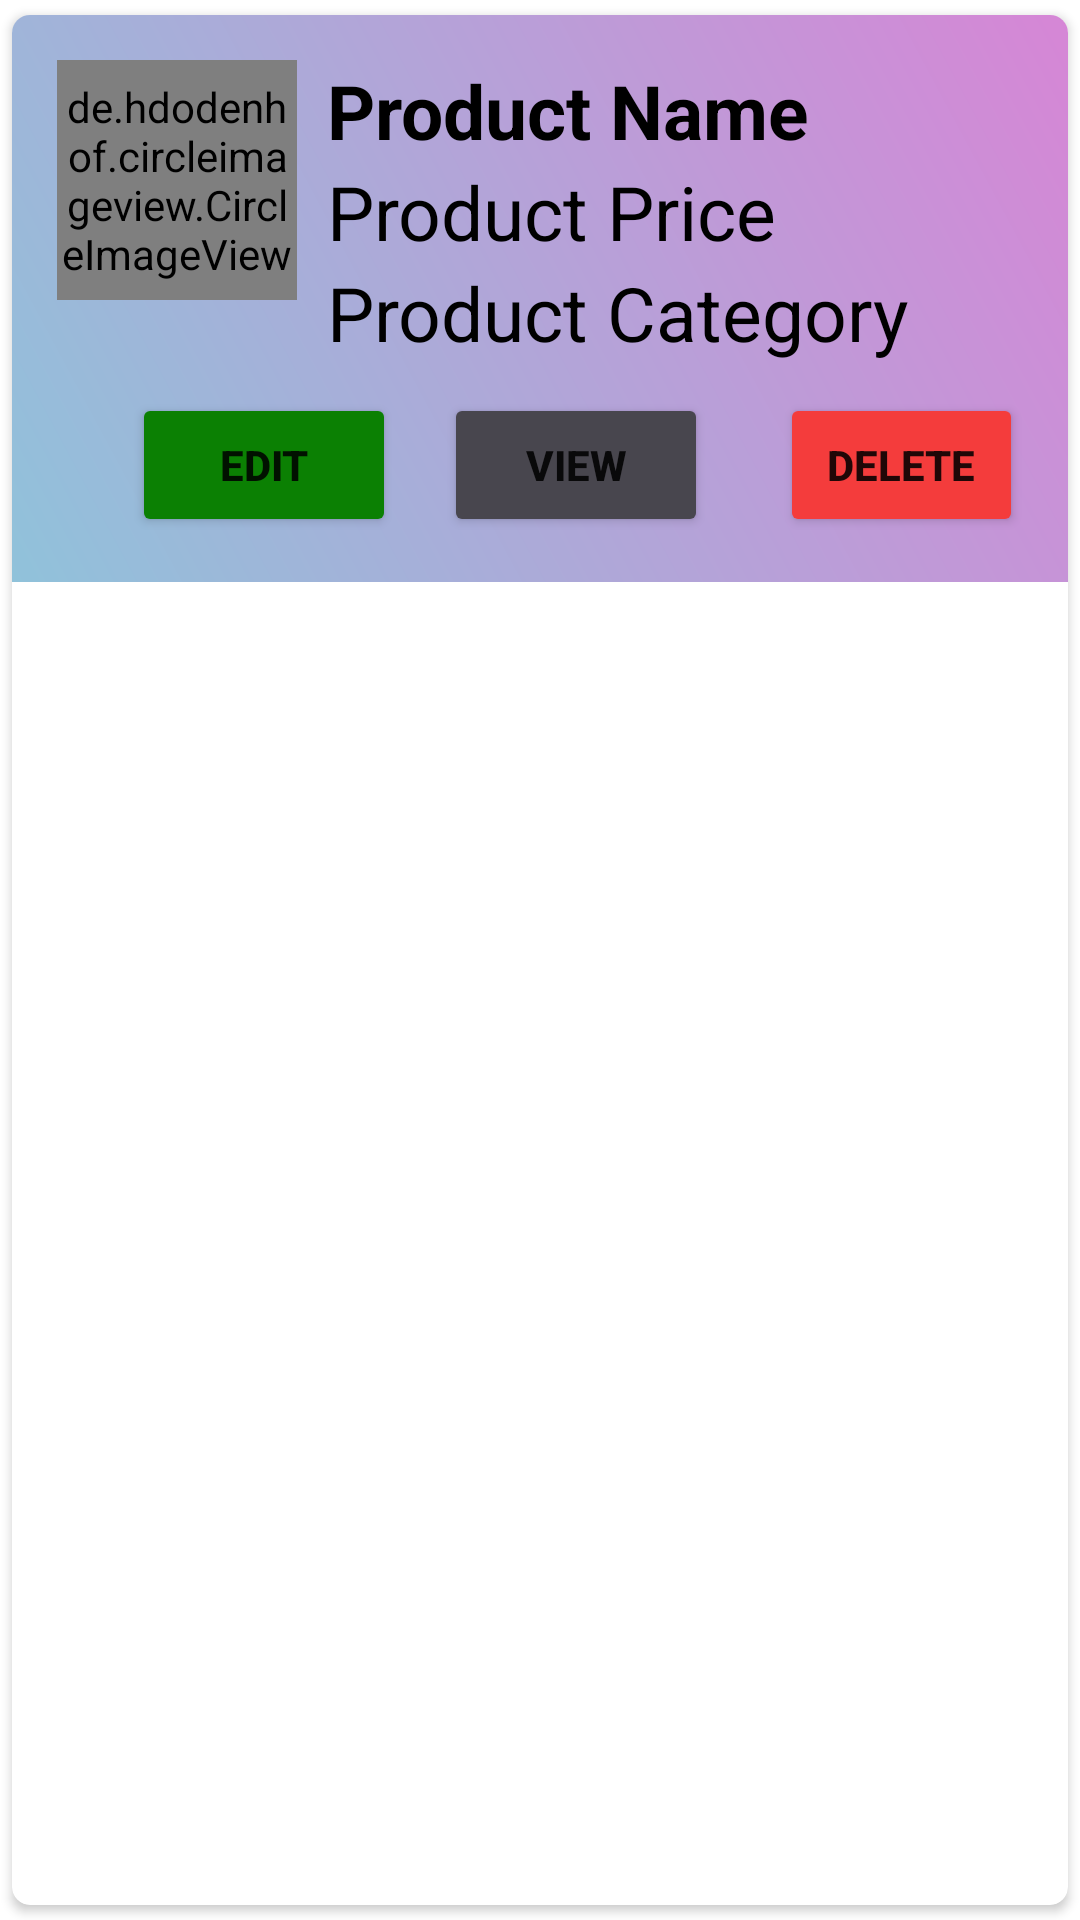

The Android layout XML behind this screen, and the referenced resources:
<!-- AndroidManifest.xml: application theme Theme.SalonAlrisha -->
<!-- res/layout/productlist.xml -->
<?xml version="1.0" encoding="utf-8"?>
<androidx.cardview.widget.CardView xmlns:android="http://schemas.android.com/apk/res/android"
    android:layout_width="match_parent"
    android:layout_height="wrap_content"
    xmlns:app="http://schemas.android.com/apk/res-auto"
    app:cardCornerRadius="6dp"
    android:elevation="6dp"
    app:cardUseCompatPadding="true">

    <RelativeLayout
        android:layout_width="match_parent"
        android:layout_height="wrap_content"
        android:background="@drawable/gradient1"
        android:padding="15dp">

        <de.hdodenhof.circleimageview.CircleImageView
            android:id="@+id/img1"
            android:layout_width="80dp"
            android:layout_height="80dp"
            android:src="@mipmap/ic_launcher"
            app:civ_border_color="#FF000000"
            app:civ_border_width="2dp" />

        <TextView
            android:id="@+id/product_name"
            android:layout_width="match_parent"
            android:layout_height="wrap_content"
            android:layout_marginLeft="10dp"
            android:layout_toRightOf="@+id/img1"
            android:text="Product Name"
            android:textColor="@color/black"
            android:textSize="25sp"
            android:textStyle="bold" />

        <TextView
            android:id="@+id/product_price"
            android:layout_width="match_parent"
            android:layout_height="wrap_content"
            android:layout_below="@+id/product_name"
            android:layout_marginLeft="10dp"
            android:layout_toRightOf="@+id/img1"
            android:text="Product Price"
            android:textColor="@color/black"
            android:textSize="25sp" />

       <TextView
            android:id="@+id/product_category"
            android:layout_width="match_parent"
            android:layout_height="wrap_content"
            android:layout_below="@+id/product_price"
            android:layout_marginLeft="10dp"
            android:layout_toRightOf="@+id/img1"
            android:text="Product Category"
            android:textColor="@color/black"
            android:textSize="25sp" />

        <LinearLayout
            android:layout_width="match_parent"
            android:layout_height="wrap_content"
            android:layout_below="@+id/product_category"
            android:layout_marginStart="25dp"
            android:layout_marginTop="10dp"
            android:orientation="horizontal">

            <Button
                android:id="@+id/btnEdit"
                android:layout_width="wrap_content"
                android:layout_height="match_parent"
                android:layout_marginRight="4dp"
                android:backgroundTint="#0B8003"
                android:text="EDIT"
                android:textAllCaps="false"
                android:textStyle="bold" />


            <Button
                android:id="@+id/btnView"
                android:layout_width="wrap_content"
                android:layout_height="match_parent"
                android:layout_marginLeft="12dp"
                android:backgroundTint="#48464E"
                android:text="VIEW"
                android:textAllCaps="false"
                android:textStyle="bold" />


            <Button
                android:id="@+id/btnDelete"
                android:layout_width="wrap_content"
                android:layout_height="match_parent"
                android:layout_marginLeft="24dp"
                android:backgroundTint="#F43C3C"
                android:text="DELETE"
                android:textAllCaps="false"
                android:textStyle="bold" />


        </LinearLayout>

    </RelativeLayout>

</androidx.cardview.widget.CardView>
<!-- resources referenced by this layout -->
<resources>
  <color name="black">#FF000000</color>
  <!-- drawable gradient1 (drawable) -->
  <?xml version="1.0" encoding="utf-8"?>
  <shape xmlns:android="http://schemas.android.com/apk/res/android">
      <gradient
          android:angle="45"
          android:endColor="#D686D6"
          android:startColor="#90C2DA" />
  </shape>
  <style name="Theme.SalonAlrisha" parent="Theme.MaterialComponents.DayNight.DarkActionBar">
          
          <item name="colorPrimary">@color/purple_500</item>
          <item name="colorPrimaryVariant">@color/purple_700</item>
          <item name="colorOnPrimary">@color/white</item>
          
          <item name="colorSecondary">@color/teal_200</item>
          <item name="colorSecondaryVariant">@color/teal_700</item>
          <item name="colorOnSecondary">@color/black</item>
          
          <item name="android:statusBarColor" tools:targetApi="l">?attr/colorPrimaryVariant</item>
          
      </style>
  <color name="purple_500">#985AF1</color>
  <color name="purple_700">#865CD1</color>
  <color name="white">#FFFFFFFF</color>
  <color name="teal_200">#FF03DAC5</color>
  <color name="teal_700">#FF018786</color>
</resources>
